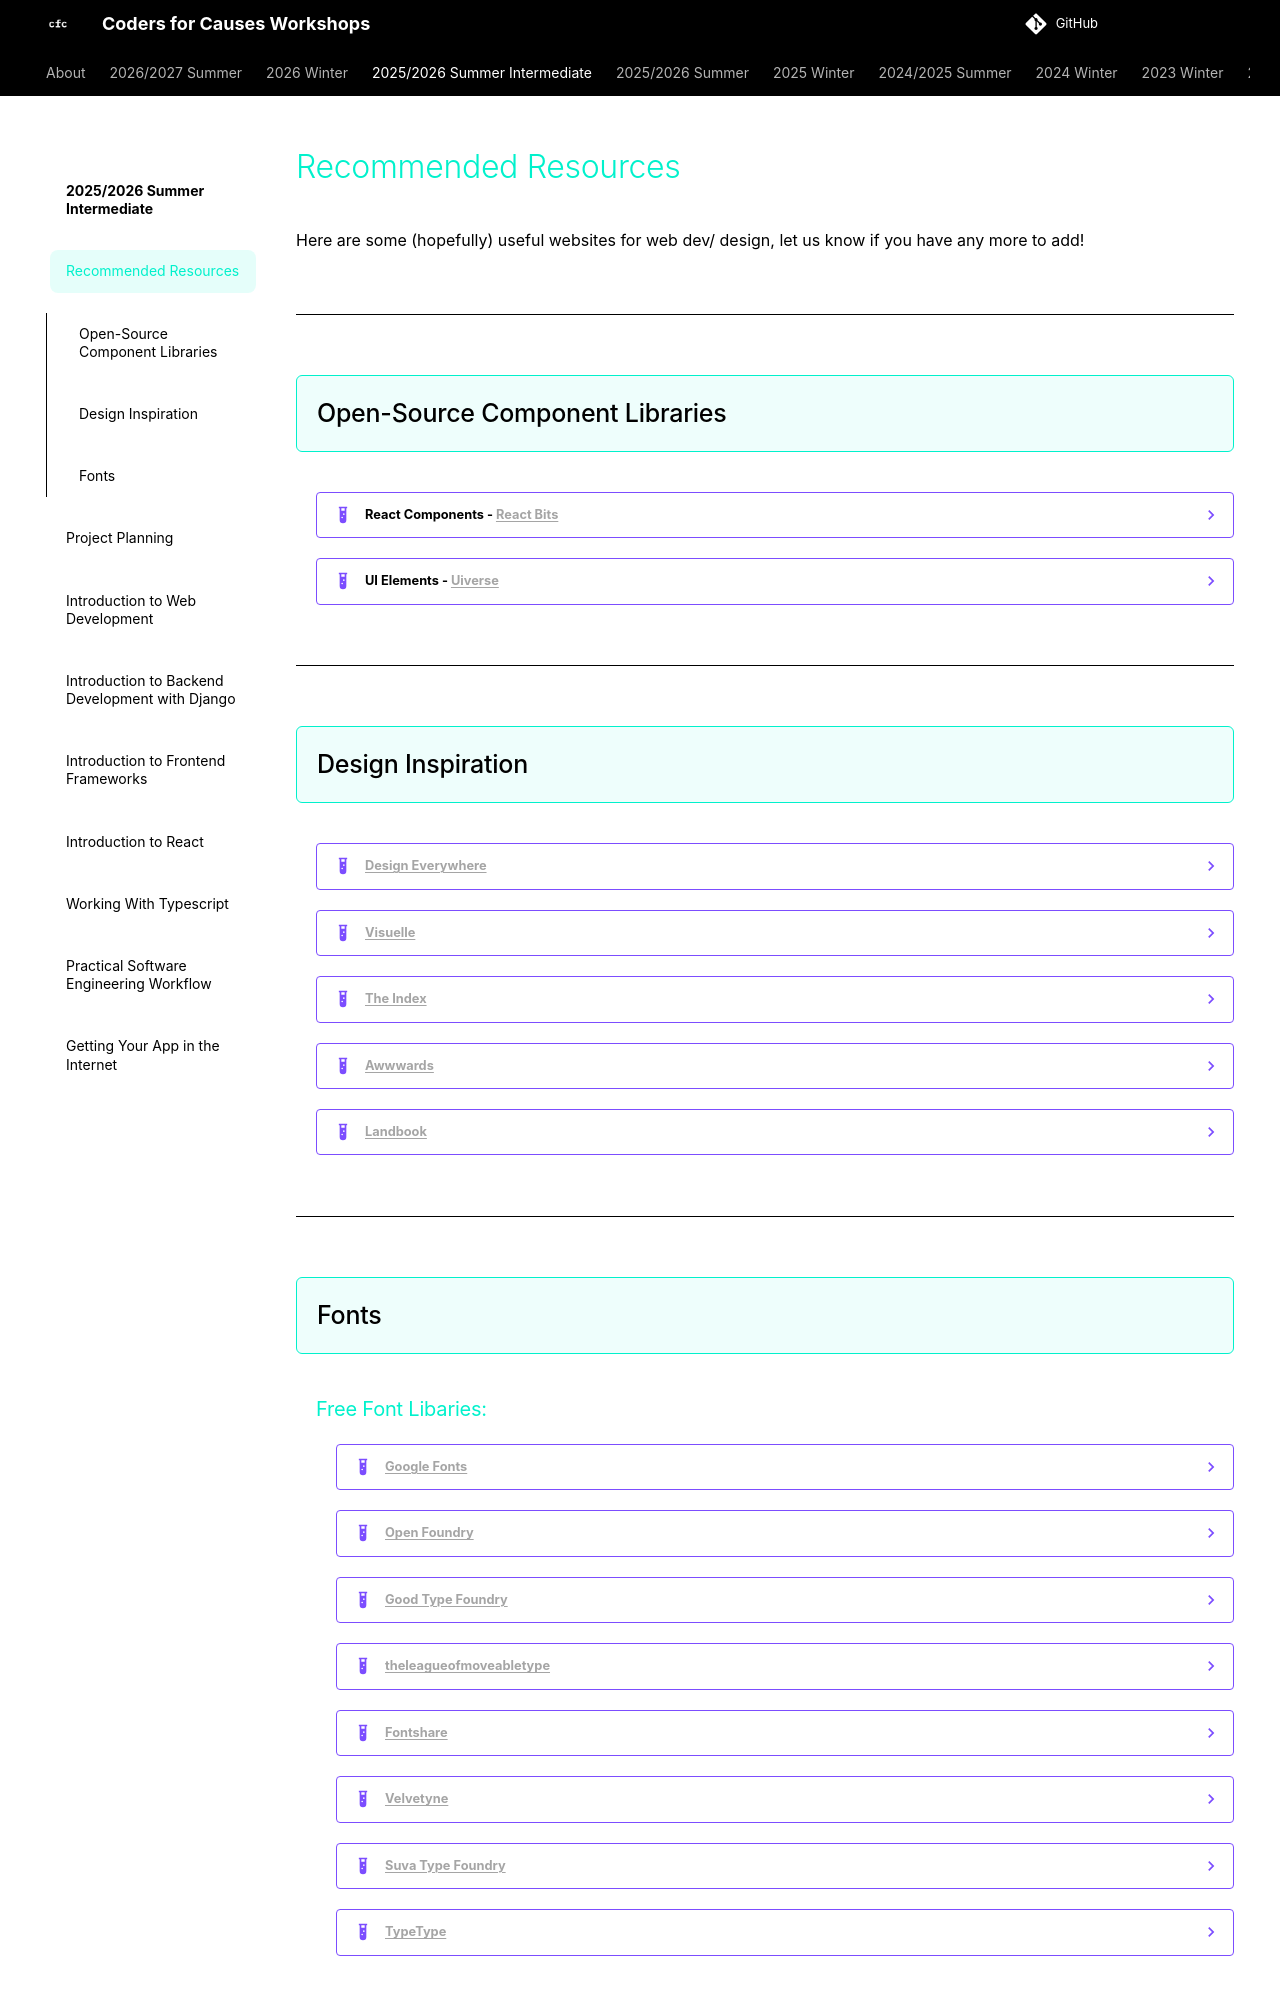

repository: codersforcauses/workshops · page: 2025-2026-summer-intermediate/recommended-resources/index.html · generator: mkdocs

Here are some (hopefully) useful websites for web dev/ design, let us know if you have any more to add!

---

## Open-Source Component Libraries
??? example "React Components - [React Bits](https://reactbits.dev/)"
    ![reactbits](../images/../2025-2026-summer-intermediate/intermediate-imgs/reactbits.png)

??? example "UI Elements - [Uiverse](https://uiverse.io/)"
    ![uiverse](../images/../2025-2026-summer-intermediate/intermediate-imgs/uiverse.png)

---

## Design Inspiration
??? example "[Design Everywhere](https://designeverywhere.co/)"
    ![designeverywhere](../images/../2025-2026-summer-intermediate/intermediate-imgs/designeverywhere.png)
??? example "[Visuelle](https://visuelle.co.uk/)"
    ![visuelle](../images/../2025-2026-summer-intermediate/intermediate-imgs/visuelle.png)
??? example "[The Index](https://theindex.website/)"
    ![theindex](../images/../2025-2026-summer-intermediate/intermediate-imgs/theindex.png)
??? example "[Awwwards](https://www.awwwards.com/)"
    ![awwwards](../images/../2025-2026-summer-intermediate/intermediate-imgs/awwwards.png)
??? example "[Landbook](https://land-book.com/)"
    ![landbook](../images/../2025-2026-summer-intermediate/intermediate-imgs/landbook.png)

---

## Fonts
### Free Font Libaries:
??? example "[Google Fonts](https://fonts.google.com/)"
    ![google](../images/../2025-2026-summer-intermediate/intermediate-imgs/google.png)

??? example "[Open Foundry](https://open-foundry.com/fonts)"
    ![openfoundry](../images/../2025-2026-summer-intermediate/intermediate-imgs/openfoundry.png)

??? example "[Good Type Foundry](https://goodtypefoundry.com/)"
    ![goodtype](../images/../2025-2026-summer-intermediate/intermediate-imgs/goodtype.png)

??? example "[theleagueofmoveabletype](https://www.theleagueofmoveabletype.com/)"
    ![theleague](../images/../2025-2026-summer-intermediate/intermediate-imgs/theleague.png)

??? example "[Fontshare](https://www.fontshare.com/)"
    ![fontshare](../images/../2025-2026-summer-intermediate/intermediate-imgs/fontshare.png)

??? example "[Velvetyne](https://velvetyne.fr/)"
    ![velvetyne](../images/../2025-2026-summer-intermediate/intermediate-imgs/velvetyne.png)

??? example "[Suva Type Foundry](https://www.suvatypefoundry.ee/)"
    ![suva](../images/../2025-2026-summer-intermediate/intermediate-imgs/suva.png)

??? example "[TypeType](https://typetype.org/freefonts/)"
    ![typetype](../images/../2025-2026-summer-intermediate/intermediate-imgs/typetype.png)
